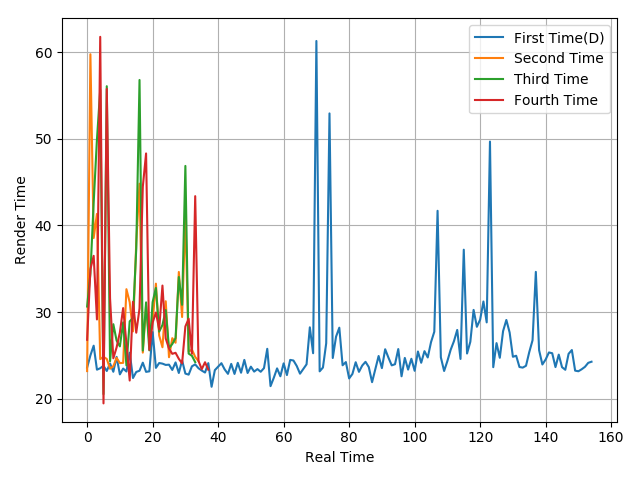

Values plotted in this chart, from the file beside it:
23.6, 25, 26.12, 23.35, 23.52, 23.8, 23.2, 24.07, 23.11, 24.83, 22.81, 23.48, 23.14, 25.31, 22.39, 23.09, 23.23, 24.16, 23.1, 23.16, 27.69, 23.56, 24.12, 24.05
23.19, 59.76, 38.55, 41.33, 24.57, 24.83, 24.59, 23.46, 23.75, 24.72, 24.11, 24.14, 32.64, 31.14, 27.77, 38.02, 44.82, 25.32, 30.74, 26.56, 28.97, 33.28, 27.3, 25.94
30.64, 34.43, 42.65, 49.92, 55.66, 20.53, 56.07, 24.32, 28.6, 26.71, 26.04, 28.82, 23.84, 28.93, 29.32, 37.3, 56.79, 25.56, 31.12, 25.58, 31.15, 32.78, 27.74, 28.51
26.8, 34.96, 36.49, 29.15, 61.77, 19.46, 55.76, 31.59, 24.66, 25.92, 27.65, 30.46, 26.4, 22.1, 31.19, 27.62, 30.43, 44.46, 48.31, 25.65, 28.79, 29.95, 28, 33.06
